Run: headless pygame with SDL's dummy video driver; simulated clock (each Clock.tick advances the game by its frame time, no real sleeping); random seed 0; keys injected as events and as key.get_pressed() state; mouse plan: one left click at the window centre at the start of phase 2, then a move to the lower-right quarter at the start of phase 3.
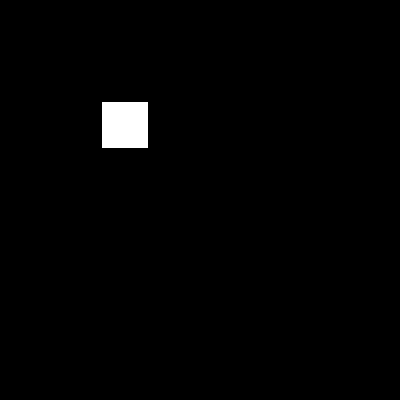
Frame 1 of 4 · flips 1–60 · no input
Frame 2 of 4 · flips 61–180 · clicked the window centre · tapped SPACE, RETURN · held RIGHT (→), D · screen unchanged from frame 1, image omitted
Frame 3 of 4 · flips 181–300 · moved the mouse to the lower-right quarter · held DOWN (↓), S · screen unchanged from frame 2, image omitted
Frame 4 of 4 · flips 301–420 · held LEFT (←), A, UP (↑), W · screen unchanged from frame 3, image omitted

The pygame program that drew these frames:

import pygame

# Initialize Pygame
pygame.init()

# Set up the display
screen = pygame.display.set_mode((400, 400))
pygame.display.set_caption("Checkbox Demo")

# Define the checkbox class
class Checkbox:
    def __init__(self, x, y, width, height):
        self.rect = pygame.Rect(x, y, width, height)
        self.checked = False
        self.check_image = pygame.Surface((width, height))
        self.check_image.fill((255, 255, 255))
        pygame.draw.line(self.check_image, (0, 0, 0), (0, height // 2), (width // 2, height), 2)
        pygame.draw.line(self.check_image, (0, 0, 0), (width // 2, height), (width, 0), 2)

    def draw(self, surface):
        if self.checked:
            surface.blit(self.check_image, self.rect)
        else:
            pygame.draw.rect(surface, (255, 255, 255), self.rect)
            pygame.draw.rect(surface, (0, 0, 0), self.rect, 2)

    def handle_event(self, event):
        if event.type == pygame.MOUSEBUTTONDOWN and event.button == 1:
            if self.rect.collidepoint(event.pos):
                self.checked = not self.checked

# Create a checkbox instance
checkbox = Checkbox(100, 100, 50, 50)

# Main game loop
running = True
while running:
    # Handle events
    for event in pygame.event.get():
        if event.type == pygame.QUIT:
            running = False
        checkbox.handle_event(event)

    # Draw the checkbox
    checkbox.draw(screen)

    # Update the display
    pygame.display.update()

# Clean up
pygame.quit()
